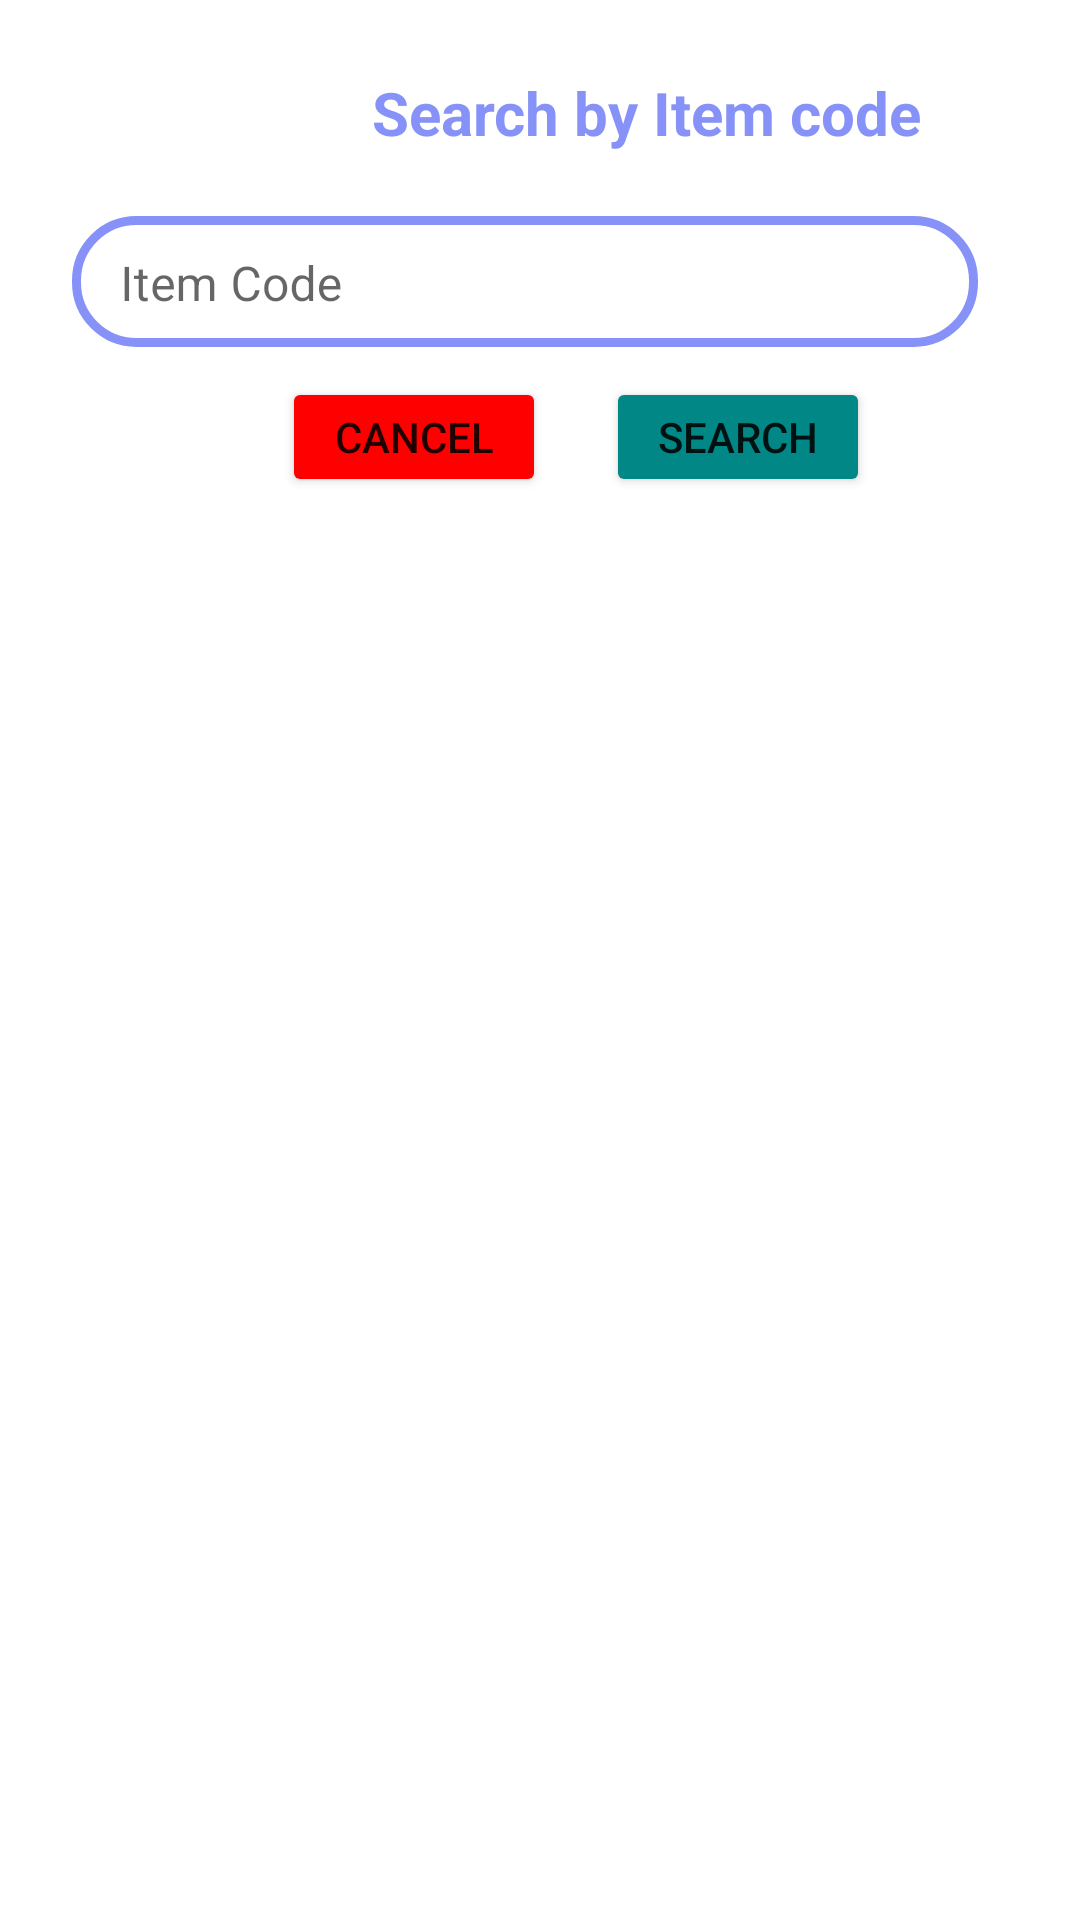

The Android layout XML behind this screen, and the referenced resources:
<!-- AndroidManifest.xml: application theme Theme.SAGrocery -->
<!-- res/layout/fragment_search_stock.xml -->
<?xml version="1.0" encoding="utf-8"?>
<FrameLayout xmlns:android="http://schemas.android.com/apk/res/android"
xmlns:tools="http://schemas.android.com/tools"
android:layout_width="match_parent"
android:layout_height="match_parent"
tools:context=".Fragments.SearchStockFragment"
    >


<ScrollView
    xmlns:android="http://schemas.android.com/apk/res/android"
    xmlns:app="http://schemas.android.com/apk/res-auto"
    xmlns:tools="http://schemas.android.com/tools"
    android:layout_width="match_parent"
    android:layout_height="match_parent"
    >

    <LinearLayout
        android:layout_width="match_parent"
        android:layout_height="wrap_content"
        android:orientation="vertical"
        android:gravity="center"
        android:background="@drawable/my_shape">



            <LinearLayout
                android:layout_width="match_parent"
                android:layout_height="wrap_content"
                android:orientation="vertical"
                android:layout_gravity="center_horizontal"
                android:padding="24dp"             >
                <TextView
                    android:id="@+id/loginText"
                    android:layout_width="match_parent"
                    android:layout_height="wrap_content"
                    android:text="@string/item_search"
                    android:textSize="20sp"
                    android:textStyle="bold"
                    android:textColor="@color/purple"
                    android:layout_marginLeft="100dp"
                    />


                <com.google.android.material.textfield.TextInputLayout
                    android:id="@+id/txtLayItemCode"
                    android:layout_width="match_parent"
                    android:layout_height="wrap_content"
                    android:layout_marginLeft="10dp"
                    android:layout_marginEnd="10dp"
                    android:layout_marginTop="10dp"
                    app:boxBackgroundMode="none">
                    <com.google.android.material.textfield.TextInputEditText
                        android:id="@+id/edtItemCode"
                        android:layout_width="match_parent"
                        android:layout_height="wrap_content"
                        android:background="@drawable/custom_edittext"
                        android:paddingTop="12dp"
                        android:hint="@string/item_code_txt"
                        android:inputType="number"/>
                </com.google.android.material.textfield.TextInputLayout>

                
                <LinearLayout
                    android:layout_width="match_parent"
                    android:layout_height="wrap_content"
                    android:orientation="horizontal">

                    <Button
                        android:id="@+id/btnCancel"
                        android:layout_width="wrap_content"
                        android:layout_height="40dp"
                        android:text="@string/cancel_btn"
                        android:textSize="14sp"
                        android:backgroundTint="@color/red"
                        android:layout_marginTop="10dp"
                        android:layout_marginStart="70dp"
                        app:cornerRadius="20dp"/>

                    <Button
                        android:id="@+id/btnSearch"
                        android:layout_width="wrap_content"
                        android:layout_height="40dp"
                        android:text="@string/search"
                        android:textSize="14sp"
                        android:layout_marginTop="10dp"
                        android:backgroundTint="@color/teal_700"
                        android:layout_marginStart="20dp"
                        app:cornerRadius="20dp"/>

                </LinearLayout>

            </LinearLayout>


    </LinearLayout>
</ScrollView>


</FrameLayout>
<!-- resources referenced by this layout -->
<resources>
  <color name="purple">#8692f7</color>
  <color name="red">#FF0000</color>
  <color name="teal_700">#FF018786</color>
  <!-- drawable custom_edittext (drawable) -->
  <?xml version="1.0" encoding="utf-8"?>
  <shape
      xmlns:android="http://schemas.android.com/apk/res/android"
      android:shape="rectangle">
  
      <corners
          android:bottomRightRadius="20dp"
          android:bottomLeftRadius="20dp"
          android:topLeftRadius="20dp"
          android:topRightRadius="20dp"/>
      <stroke
          android:color="@color/purple"
          android:width="3dp"/>
  </shape>
  <!-- drawable my_shape (drawable) -->
  <?xml version="1.0" encoding="utf-8"?>
  <layer-list xmlns:android="http://schemas.android.com/apk/res/android">
  
      <item>
          <shape android:shape="rectangle" />
      </item>
  
      <item
          android:bottom="400dp"
          android:left="-100dp"
          android:right="-100dp"
          android:top="-80dp">
          <shape android:shape="oval">
              <solid android:color="@color/purple" />
          </shape>
      </item>
  </layer-list>
  <string name="cancel_btn">Cancel</string>
  <string name="item_code_txt">Item Code</string>
  <string name="item_search">Search by Item code</string>
  <string name="search">Search</string>
  <style name="Theme.SAGrocery" parent="Theme.MaterialComponents.DayNight.NoActionBar">
          
          <item name="colorPrimary">@color/purple_500</item>
          <item name="colorPrimaryVariant">@color/purple_700</item>
          <item name="colorOnPrimary">@color/white</item>
          
          <item name="colorSecondary">@color/teal_200</item>
          <item name="colorSecondaryVariant">@color/teal_700</item>
          <item name="colorOnSecondary">@color/black</item>
          
          <item name="android:statusBarColor" tools:targetApi="l">?attr/colorPrimaryVariant</item>
          
      </style>
  <color name="purple_500">#FF6200EE</color>
  <color name="purple_700">#FF3700B3</color>
  <color name="white">#FFFFFFFF</color>
  <color name="teal_200">#FF03DAC5</color>
  <color name="black">#FF000000</color>
</resources>
